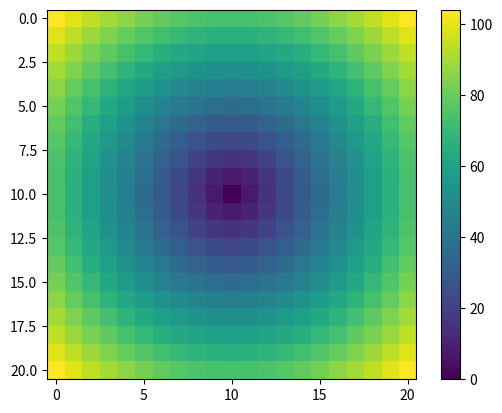

The script that saved this image:
import numpy as np
import matplotlib.pyplot as plt
import scipy
import scipy.misc
import math
from sympy import *
import scipy.optimize as opt
from scipy import integrate
import scipy.optimize as opt
from matplotlib.ticker import NullFormatter, MaxNLocator
from numpy import linspace
import numpy as np
import matplotlib.pyplot as plt
import matplotlib.image as mpimg
import scipy
import scipy.misc
import math
import matplotlib.image as mpimg
from numpy import linspace
from sympy import *
import scipy.optimize as opt
import scipy.interpolate

###############################################
#Here's a whole bunch of constants
H0=72. #km / (s*Mpc)
OmegaM= 0.27 #matter density
hubble = H0/100.
hubble70 = H0/70.
mmw = 0.59 #mean molecular weight of gas
mu_e = 1.143 #mean molecular weight of electrons in cluster
m_p =1.6726e-27 #proton mass in kg
m_e =9.11e-31 #electron mass in kg
mpc = 3.08568025e22   #megaparsec in meters
Msol = 1.98892e30 #solar masses in kg
sigma_T = (6.652e-25)/(100.)**2 #thompson cross section in m^2
k_b= 1.3806503e-23 #Blotsz const in m^2*kg*s^-2*K^-1
c = 3.0e8 #speed of light in m*s^-1
q= 1.60217646e-19 #unit of charge in joules equal to electron volt
e_rm = ((m_e)*(c)**2)/((1000)*(q)) #rest mass energy of electron in KeV
y_const = (sigma_T)/(e_rm) # compt. parameter constant
G= 4.30117902e-9 # gravitational constant, km^2*Mpc*s^-2

###################################################################

#Arnaud profile constants
P0 = 8.403/ (hubble70)**(1.5) #Pressure nought
alpha = 1.0510
beta = 5.4905
gamma = 0.3081
index = (beta - gamma) / alpha
c500 = 1.177 #charcteristic concentration
alpha_p = 0.12 #constant of correction see Arnaud (2010)

###################################################################

#Here are some functions we need 
def Rho_Crit(z):
    return ((((np.sqrt((0.27)*(1. + z)**(3) + (1. - 0.27))))**(2))*(3.)*((72.)**(2.)))/((8.)*(np.pi)*(G))

def E_FACT(z):
    return np.sqrt((0.27)*(1. + z)**(3) + (1. - 0.27))

def ANG_DIAM_DIST(z):
    return(((3e8)/(72))*(scipy.integrate.romberg(E_FACT, 0, z)))/(1 + z)

###################################################################

#Here we define the output function
def PROFILET(z, M500):
    R500 = ((M500)/((2500./3.)*(np.pi)*(Rho_Crit(z))))**(1./3.)
    x = np.arange(0,(100.)*(9.)*(R500)/(100.), 0.001)
    q = np.zeros(len(x))
    for i in range(len(x)):
        y1= x[i]
        r = y1
        upperlim = np.sqrt(((9.)*(R500))**(2.) - (r)**(2.))
        def ARNAUD_PROJ(x1):
            return (1.)/(((((c500/R500)**2)*((x1**2. + y1**2.)))**(gamma/2.))*((1 + (((c500/R500)**2.)*(x1**2. + y1**2.))**(alpha/2))**(index)))
        if r < (9.)*(R500):
            q[i] = scipy.integrate.romberg(ARNAUD_PROJ,0.001, upperlim, divmax=20)
        elif r >(9.)*(R500):
            break
    PNORM = (1.65e-3)*((E_FACT(z))**(8./3.))*((((hubble70)*(M500))/(3.0e14))**(2./3. + alpha_p))*((hubble70)**2.)*((8.403)/(hubble70)**(3./2.))*(1e6)
    c = ((x)*(c500))/(R500)
    f = (y_const)*(q)*(PNORM)*(2.)*(mpc)
    r_over_r500= (c)/((c500)*(R500))
    absy_150ghz = f
    r_arcmin =(r_over_r500)/(ANG_DIAM_DIST(z))*(180.)*(np.pi)*(60.)*(4.)
    dT_uK = (absy_150ghz)*(1.0e6)*(2.73)
    return dT_uK

##########################################    

#Here we define the output function
def PROFILER(z, M500):
    R500 = ((M500)/((2500./3.)*(np.pi)*(Rho_Crit(z))))**(1./3.)
    x = np.arange(0,(100.)*(9.)*(R500)/(100.), 0.001)
    q = np.zeros(len(x))
    for i in range(len(x)):
        y1= x[i]
        r = y1
        upperlim = np.sqrt(((9.)*(R500))**(2.) - (r)**(2.))
        def ARNAUD_PROJ(x1):
            return (1.)/(((((c500/R500)**2)*((x1**2. + y1**2.)))**(gamma/2.))*((1 + (((c500/R500)**2.)*(x1**2. + y1**2.))**(alpha/2))**(index)))
        if r < (9.)*(R500):
            q[i] = scipy.integrate.romberg(ARNAUD_PROJ,0.001, upperlim, divmax=20)
        elif r >(9.)*(R500):
            break
    PNORM = (1.65e-3)*((E_FACT(z))**(8./3.))*((((hubble70)*(M500))/(3.0e14))**(2./3. + alpha_p))*((hubble70)**2.)*((8.403)/(hubble70)**(3./2.))*(1e6)
    c = ((x)*(c500))/(R500)
    f = (y_const)*(q)*(PNORM)*(2.)*(mpc)
    r_over_r500= (c)/((c500)*(R500))
    absy_150ghz = f
    r_arcmin =(r_over_r500)/(ANG_DIAM_DIST(z))*(180.)*(np.pi)*(60.)*(4.)
    dT_uK = (absy_150ghz)*(1.0e6)*(2.73)
    return r_arcmin

######################################
#TEST DATA AND TEST RUN (WORKS 4/27/15)
vects = np.linspace(0, 5,21)
x,y = np.meshgrid(vects, vects)
DistR = np.zeros((21, 21))
for i in range(21):
    for j in range(21):
        DistR[i,j] = np.sqrt((x[10,10] - x[i,j])**2 +(y[10,10] - y[i,j])**2)
        
T= np.arange(0,100,2)
R= np.arange(0, 3.4, .068)
interpol = scipy.interpolate.UnivariateSpline(R,T, k=5)
xinterpol= np.linspace(0,4,100000)
TatR= interpol(DistR)
plt.imshow(TatR)
plt.colorbar()
######################################
#RArray = PROFILER(0.3,7.3e13)
#MaxR = np.max(RArray)
#RoundR = np.int8(np.ceil(MaxR))
#vects = np.linspace(0, RoundR,RoundR*4 +1)
#x,y = np.meshgrid(vects, vects)
#DistR = np.zeros((RoundR*4), (RoundR*4))
#for i in range(RoundR*4):
 #   for j in range(RoundR*4):
  #      DistR[i,j] = np.sqrt((x[RoundR/2,RoundR/2] - x[:j])**2 +(y[RoundR/2,RoundR/2] - y[:j])**2)
